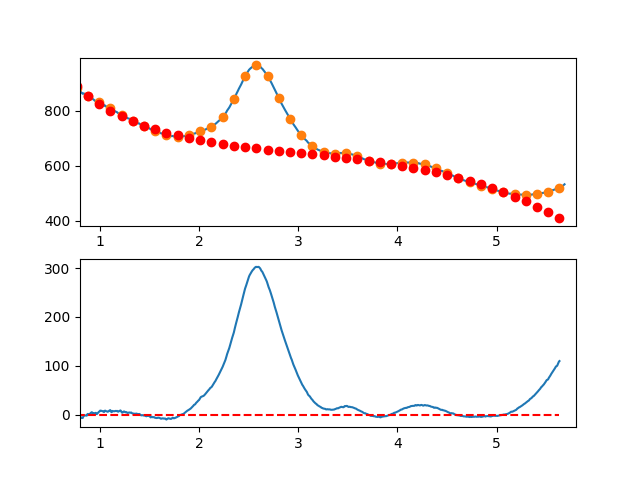

The file beside this chart, header and first rows:
7.660095065371018697e-01, -7.084765665751660890e+00
7.716692588143090337e-01, -6.059740857910469458e+00
7.773290110915161977e-01, -7.249215399775380320e+00
7.829887633687233617e-01, -7.382957685519386359e+00
7.886485156459305257e-01, -3.267736109313432280e+00
7.943082679231376897e-01, -2.440319065330413650e+00
7.999680202003448537e-01, -3.495474947741968208e+00
8.056277724775520177e-01, -6.392972150719742785e+00
8.112875247547591817e-01, -5.923579068436652051e+00
8.169472770319663457e-01, -6.916064095064143658e+00
8.226070293091735097e-01, -6.967195624774603857e+00
8.282667815863807848e-01, -6.722742051739146518e+00
8.339265338635878377e-01, -3.820471770130779987e+00
8.395862861407951128e-01, -1.933153174121002849e+00
8.452460384180022768e-01, -1.402554657881864841e+00
8.509057906952094408e-01, -1.843444615585895008e+00
8.565655429724164938e-01, -1.675591441404321813e+00
8.622252952496237688e-01, -1.684763529509723412e+00
8.678850475268309328e-01, -2.258729274073630222e+00
8.735447998040380968e-01, 6.957429307315123879e-01
8.792045520812451498e-01, 1.426884690733686512e+00
8.848643043584524248e-01, 5.419276117611389054e-01
8.905240566356595888e-01, -7.058967003583802580e-01
8.961838089128667528e-01, 1.106433602034258001e-01
9.018435611900738058e-01, 1.936779399274428215e+00
9.075033134672810808e-01, 3.420743022682245282e+00
9.131630657444882448e-01, 4.254765836255387512e+00
9.188228180216954089e-01, 4.886079445821678746e+00
9.244825702989024618e-01, 4.141915457208710905e+00
9.301423225761097369e-01, 2.651505476245006321e+00
9.358020748533169009e-01, 2.818081108758292430e+00
9.414618271305239539e-01, 2.743873960576706850e+00
9.471215794077312289e-01, 1.890115637527856052e+00
9.527813316849383929e-01, 1.730037745440199615e+00
9.584410839621455569e-01, 3.677871890141545919e+00
9.641008362393528319e-01, 1.677849677459903432e+00
9.697605885165598849e-01, 1.113202713223131468e+00
9.754203407937670489e-01, 2.327162603259239404e+00
9.810800930709743239e-01, 3.832960953396309378e+00
9.867398453481812659e-01, 4.488829369462337127e+00
9.923995976253885409e-01, 6.093999457285008248e+00
9.980593499025957049e-01, 6.657685041238210033e+00
1.003719102179802869e+00, 8.275028819878116337e+00
1.009378854457010144e+00, 7.763155710306023138e+00
1.015038606734217197e+00, 7.917190629623405584e+00
1.020698359011424472e+00, 7.414258494932028043e+00
1.026358111288631525e+00, 7.212484223333376576e+00
1.032017863565838578e+00, 6.864992731929078218e+00
1.037677615843045853e+00, 5.624908937820464416e+00
1.043337368120253128e+00, 5.388357758109350470e+00
1.048997120397460181e+00, 7.882464109897455273e+00
1.054656872674667456e+00, 8.136352910286063889e+00
1.060316624951874509e+00, 7.223149076376671474e+00
1.065976377229081784e+00, 6.920977525271268860e+00
1.071636129506288837e+00, 6.556963174071029243e+00
1.077295881783495890e+00, 5.772230939877545097e+00
1.082955634060703165e+00, 6.157905739792909117e+00
1.088615386337910440e+00, 7.019112490917905234e+00
1.094275138615117493e+00, 7.876976110354576122e+00
1.099934890892324768e+00, 8.780621515204643401e+00
1.105594643169532043e+00, 9.163173622568933752e+00
... 809 more rows
